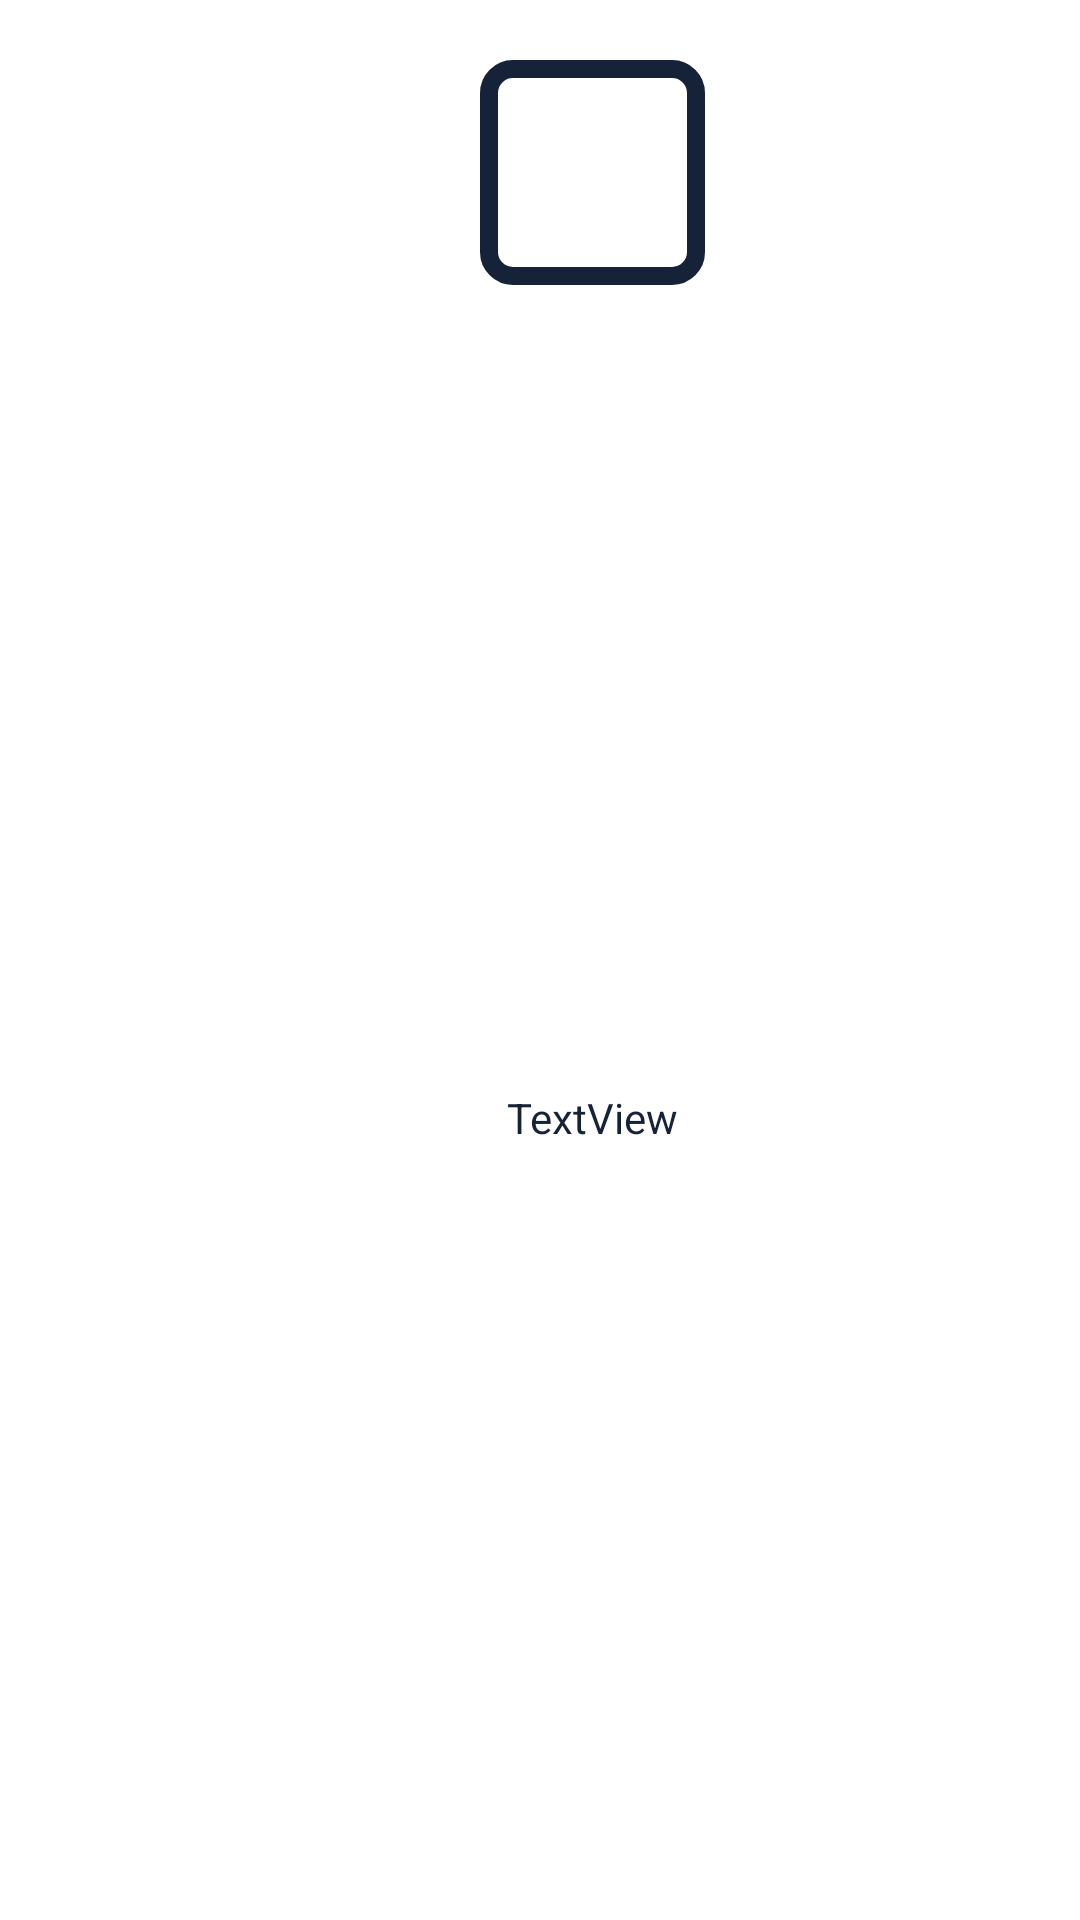

Write the Android layout XML for this screen, with the resource values it uses.
<!-- AndroidManifest.xml: application theme Theme.Avaz -->
<!-- res/layout/view_holder.xml -->
<?xml version="1.0" encoding="utf-8"?>
<androidx.constraintlayout.widget.ConstraintLayout xmlns:android="http://schemas.android.com/apk/res/android"
    xmlns:app="http://schemas.android.com/apk/res-auto"
    xmlns:tools="http://schemas.android.com/tools"
    android:layout_width="wrap_content"
    android:layout_height="wrap_content"
    android:background="@color/white">

    <ImageView
        android:id="@+id/recycler_image"
        android:layout_width="75dp"
        android:layout_height="75dp"
        android:layout_marginStart="35dp"
        android:layout_marginLeft="35dp"
        android:layout_marginTop="20dp"
        android:background="@drawable/border"
        android:padding="7dp"
        app:layout_constraintEnd_toEndOf="parent"
        app:layout_constraintStart_toStartOf="parent"
        app:layout_constraintTop_toTopOf="parent"
        tools:srcCompat="@tools:sample/avatars" />

    <TextView
        android:id="@+id/recycler_text"
        android:layout_width="wrap_content"
        android:layout_height="wrap_content"
        android:layout_marginTop="10dp"
        android:text="TextView"
        android:textColor="@color/navy_blue"
        android:textSize="14sp"
        app:layout_constraintBottom_toBottomOf="parent"
        app:layout_constraintEnd_toEndOf="@+id/recycler_image"
        app:layout_constraintStart_toStartOf="@+id/recycler_image"
        app:layout_constraintTop_toBottomOf="@+id/recycler_image" />

    <ImageView
        android:id="@+id/selected"
        android:layout_width="10dp"
        android:layout_height="10dp"
        android:layout_marginTop="10dp"
        android:layout_marginEnd="10dp"
        android:layout_marginRight="10dp"
        android:visibility="invisible"
        app:layout_constraintEnd_toEndOf="parent"
        app:layout_constraintTop_toTopOf="@+id/recycler_image"
        app:srcCompat="@drawable/selection_icon" />
</androidx.constraintlayout.widget.ConstraintLayout>
<!-- resources referenced by this layout -->
<resources>
  <color name="navy_blue">#152238</color>
  <color name="white">#FFFFFFFF</color>
  <!-- drawable border (drawable) -->
  <?xml version="1.0" encoding="UTF-8"?>
  <shape xmlns:android="http://schemas.android.com/apk/res/android">
      <solid android:color="#00FFFFFF" />
      <stroke android:width="6dp" android:color="#152238" />
      <padding android:left="1dp" android:top="1dp" android:right="1dp"
          android:bottom="1dp" />
      <corners android:radius="8dp"/>
  </shape>
  <!-- drawable selection_icon: png bitmap (drawable, 2040 bytes) -->
  <style name="Theme.Avaz" parent="Theme.MaterialComponents.DayNight.DarkActionBar">
          
          <item name="colorPrimary">@color/purple_500</item>
          <item name="colorPrimaryVariant">@color/purple_700</item>
          <item name="colorOnPrimary">@color/white</item>
          
          <item name="colorSecondary">@color/teal_200</item>
          <item name="colorSecondaryVariant">@color/teal_700</item>
          <item name="colorOnSecondary">@color/black</item>
          
          <item name="android:statusBarColor" tools:targetApi="l">?attr/colorPrimaryVariant</item>
          
      </style>
  <color name="purple_500">#FF6200EE</color>
  <color name="purple_700">#FF3700B3</color>
  <color name="teal_200">#FF03DAC5</color>
  <color name="teal_700">#FF018786</color>
  <color name="black">#FF000000</color>
</resources>
